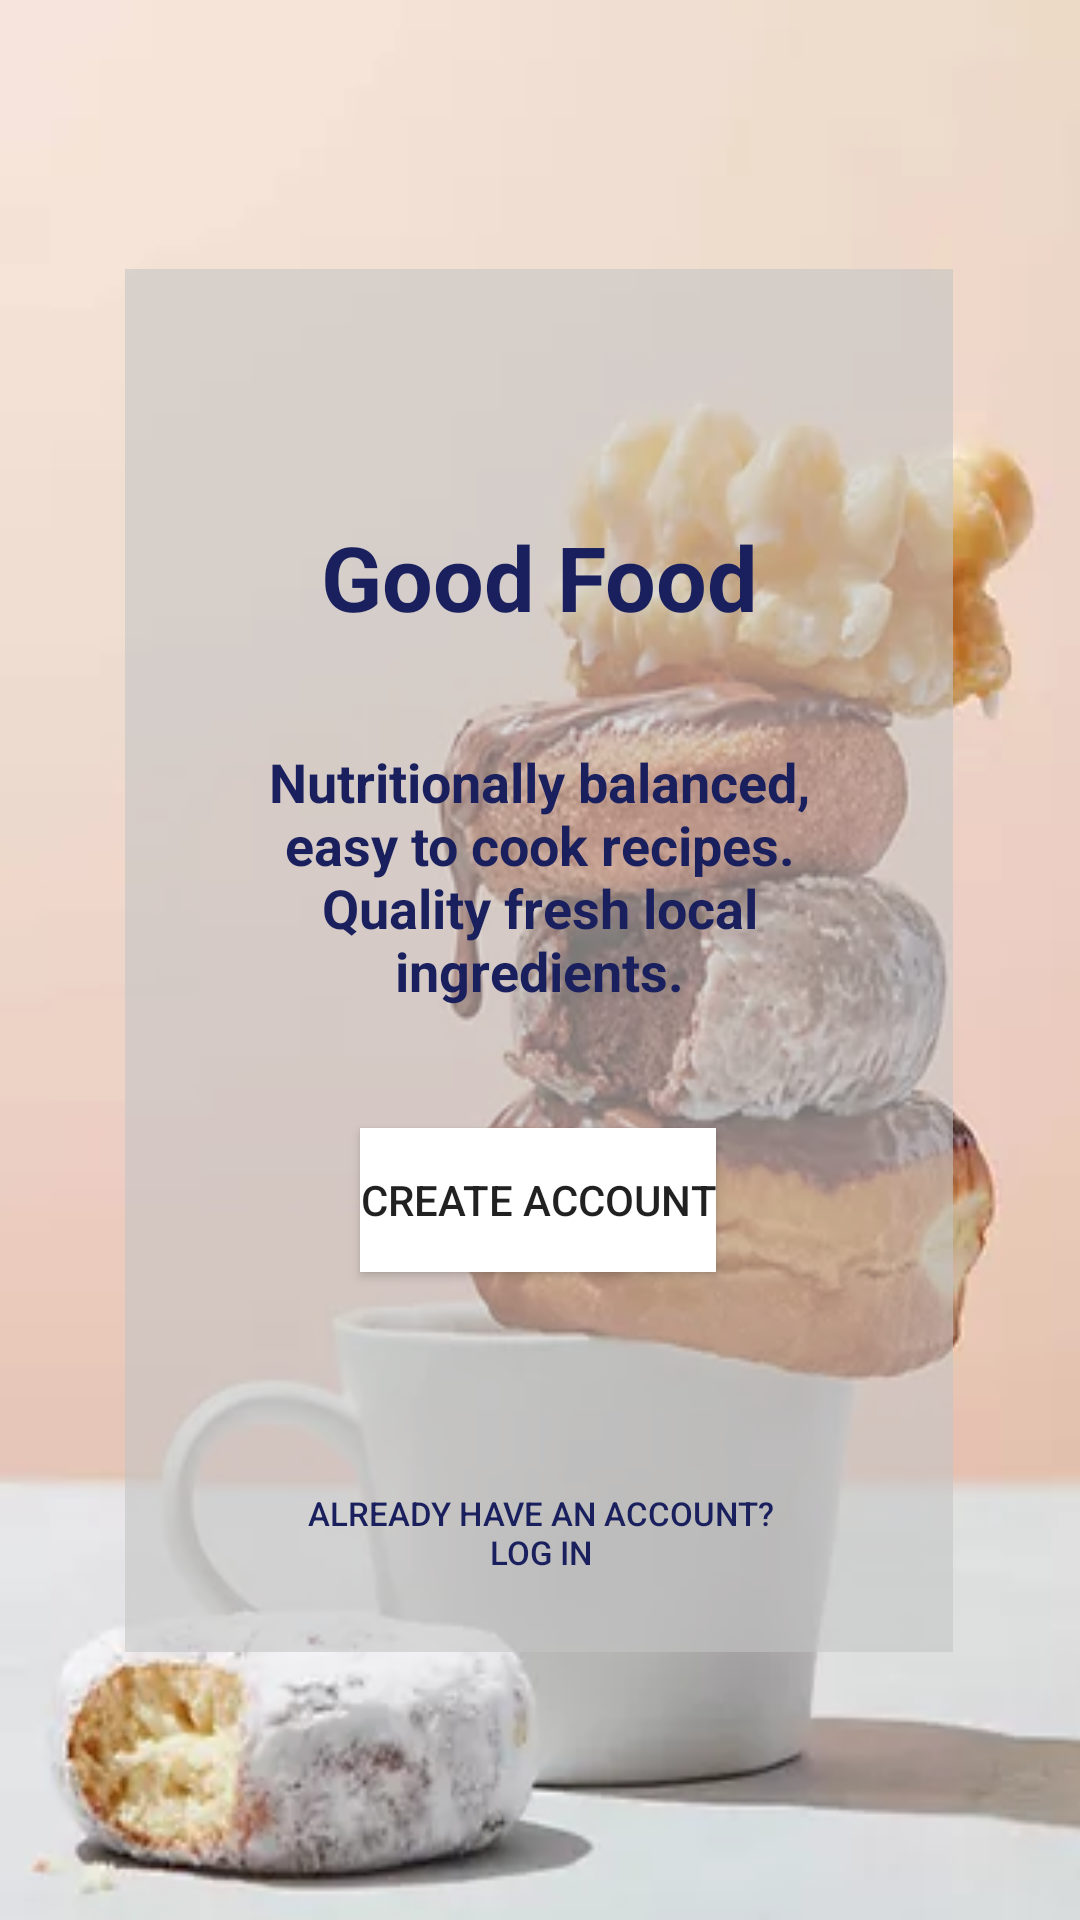

Here is an Android app screen rendered from its layout file. Give the layout XML and the strings, colors and styles it references.
<!-- AndroidManifest.xml: application theme Theme.Reciper -->
<!-- res/layout/fragment_doszhan_second_page.xml -->
<?xml version="1.0" encoding="utf-8"?>
<androidx.constraintlayout.widget.ConstraintLayout xmlns:android="http://schemas.android.com/apk/res/android"
    xmlns:tools="http://schemas.android.com/tools"
    android:layout_width="match_parent"
    android:layout_height="match_parent"
    xmlns:app="http://schemas.android.com/apk/res-auto"
    tools:context=".doszhan_second_page">


    <ImageView
        android:id="@+id/imageView6"
        android:layout_width="match_parent"
        android:layout_height="match_parent"
        android:contentDescription="@string/asd"
        android:scaleType="fitXY"
        app:srcCompat="@drawable/_96cea_94d0a835827645d686297a1e0121aa16_mv2"
        tools:layout_editor_absoluteX="0dp"
        tools:layout_editor_absoluteY="0dp" />

    <View
        android:id="@+id/rectangle_2"
        android:layout_width="276dp"
        android:layout_height="461dp"
        android:layout_alignParentStart="true"
        android:layout_alignParentTop="true"
        android:alpha="0.85"
        android:background="#B2C4C4C4"
        app:layout_constraintBottom_toBottomOf="parent"
        app:layout_constraintEnd_toEndOf="@+id/imageView6"
        app:layout_constraintHorizontal_bias="0.496"
        app:layout_constraintStart_toStartOf="parent"
        app:layout_constraintTop_toTopOf="parent" />

    <TextView
        android:id="@+id/textView"
        android:layout_width="200dp"
        android:layout_height="0dp"
        android:layout_marginTop="36dp"
        android:text="@string/nutritionally_balanced_easy_to_cook_recipes_quality_fresh_local_ingredients"
        android:textAlignment="center"
        android:textColor="#1A205D"
        android:textSize="18sp"
        android:textStyle="bold"
        app:layout_constraintEnd_toEndOf="parent"
        app:layout_constraintHorizontal_bias="0.497"
        app:layout_constraintStart_toStartOf="@+id/imageView6"
        app:layout_constraintTop_toBottomOf="@+id/textView3" />

    <TextView
        android:id="@+id/textView3"
        android:layout_width="wrap_content"
        android:layout_height="wrap_content"
        android:text="@string/good_food"
        android:textColor="#1A205D"
        android:textSize="30sp"
        android:textStyle="bold"
        app:layout_constraintBottom_toBottomOf="parent"
        app:layout_constraintEnd_toEndOf="parent"
        app:layout_constraintStart_toStartOf="parent"
        app:layout_constraintTop_toTopOf="@+id/imageView6"
        app:layout_constraintVertical_bias="0.287" />

    <Button
        android:id="@+id/button"
        android:layout_width="wrap_content"
        android:layout_height="wrap_content"
        android:background="@color/design_default_color_on_primary"
        android:text="@string/create_account"
        app:layout_constraintBottom_toBottomOf="parent"
        app:layout_constraintEnd_toEndOf="parent"
        app:layout_constraintHorizontal_bias="0.497"
        app:layout_constraintStart_toStartOf="parent"
        app:layout_constraintTop_toBottomOf="@+id/textView"
        app:layout_constraintVertical_bias="0.157"
        app:strokeColor="#F4F3F3"
        tools:ignore="TextContrastCheck" />

    <Button
        android:id="@+id/button2"
        android:layout_width="220dp"
        android:layout_height="52dp"
        android:layout_marginTop="48dp"
        android:background="@android:color/transparent"
        android:gravity="center_horizontal|center_vertical"
        android:text="@string/multilines"
        android:textColor="#1A205D"
        android:textSize="11sp"
        app:layout_constraintBottom_toBottomOf="@+id/imageView6"
        app:layout_constraintEnd_toEndOf="parent"
        app:layout_constraintStart_toStartOf="parent"
        app:layout_constraintTop_toBottomOf="@+id/button"
        app:layout_constraintVertical_bias="0.111" />

</androidx.constraintlayout.widget.ConstraintLayout>
<!-- resources referenced by this layout -->
<resources>
  <!-- drawable _96cea_94d0a835827645d686297a1e0121aa16_mv2: webp bitmap (drawable, 15574 bytes) -->
  <string name="asd">TODO</string>
  <string name="create_account">Create Account</string>
  <string name="good_food">Good Food</string>
  <string name="multilines">Already have an account?\nLog in</string>
  <string name="nutritionally_balanced_easy_to_cook_recipes_quality_fresh_local_ingredients">Nutritionally balanced, easy to cook recipes. Quality fresh local ingredients.</string>
  <style name="Theme.Reciper" parent="Theme.MaterialComponents.DayNight.NoActionBar">
          
          <item name="colorPrimary">@color/purple_500</item>
          <item name="colorPrimaryVariant">@color/purple_700</item>
          <item name="colorOnPrimary">@color/white</item>
          
          <item name="colorSecondary">@color/teal_200</item>
          <item name="colorSecondaryVariant">@color/teal_700</item>
          <item name="colorOnSecondary">@color/black</item>
          
          
      </style>
  <color name="purple_500">#FF6200EE</color>
  <color name="purple_700">#FF3700B3</color>
  <color name="white">#FFFFFFFF</color>
  <color name="teal_200">#FF03DAC5</color>
  <color name="teal_700">#FF018786</color>
  <color name="black">#FF000000</color>
</resources>
